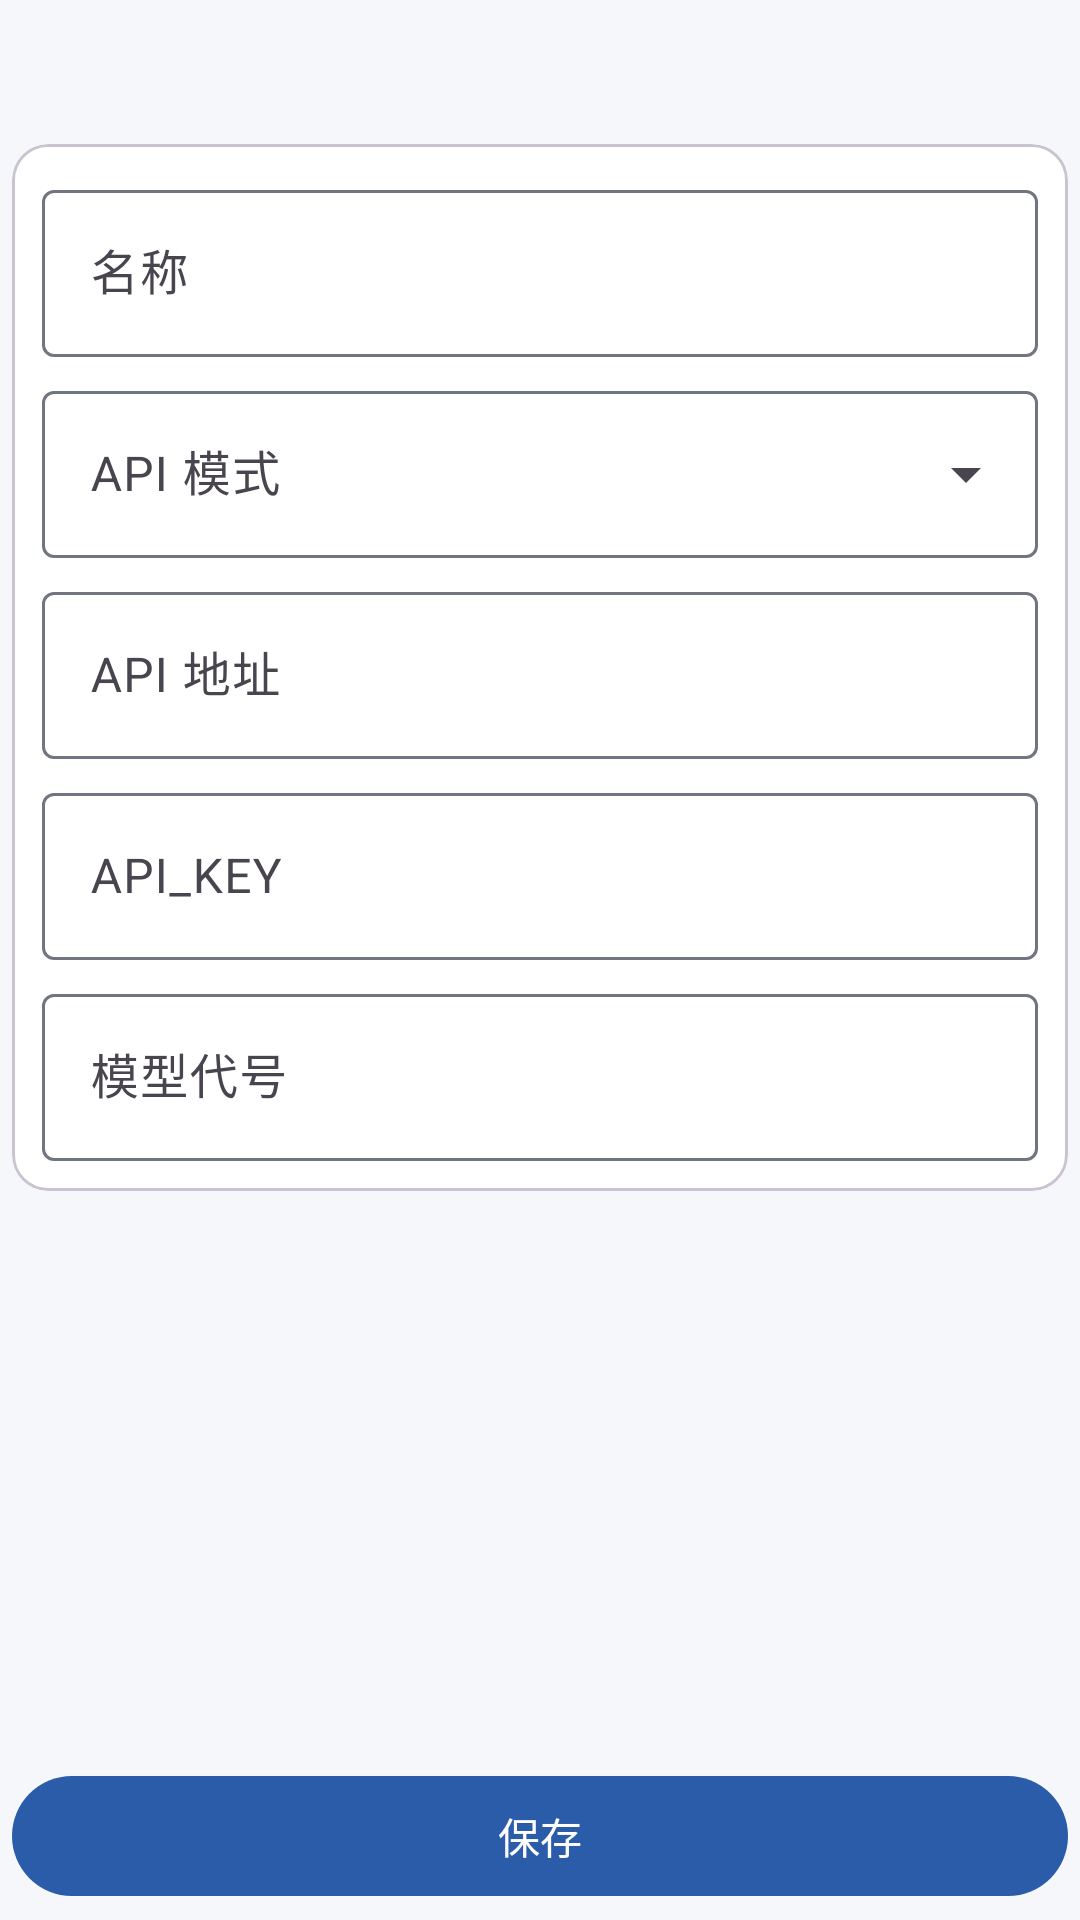

This screen was rendered from an Android layout file. Write that file and the resources it references.
<!-- AndroidManifest.xml: application theme Theme.LiteAi -->
<!-- res/layout/activity_model_editor.xml -->
<?xml version="1.0" encoding="utf-8"?>
<LinearLayout xmlns:android="http://schemas.android.com/apk/res/android"
    xmlns:app="http://schemas.android.com/apk/res-auto"
    android:layout_width="match_parent"
    android:layout_height="match_parent"
    android:background="?android:colorBackground"
    android:orientation="vertical"
    android:padding="@dimen/screen_padding">

    <com.google.android.material.appbar.MaterialToolbar
        android:id="@+id/toolbar"
        android:layout_width="match_parent"
        android:layout_height="@dimen/toolbar_height"
        android:navigationIcon="@drawable/ic_arrow_back"
        app:navigationIconTint="?attr/colorOnSurface" />

    <androidx.core.widget.NestedScrollView
        android:layout_width="match_parent"
        android:layout_height="0dp"
        android:layout_marginTop="@dimen/section_spacing"
        android:layout_weight="1"
        android:fillViewport="true">

        <LinearLayout
            android:layout_width="match_parent"
            android:layout_height="wrap_content"
            android:orientation="vertical">

            <com.google.android.material.card.MaterialCardView
                android:layout_width="match_parent"
                android:layout_height="wrap_content">

                <LinearLayout
                    android:layout_width="match_parent"
                    android:layout_height="wrap_content"
                    android:orientation="vertical"
                    android:padding="10dp">

                    <com.google.android.material.textfield.TextInputLayout
                        android:layout_width="match_parent"
                        android:layout_height="wrap_content">

                        <com.google.android.material.textfield.TextInputEditText
                            android:id="@+id/input_model_name"
                            android:layout_width="match_parent"
                            android:layout_height="wrap_content"
                            android:hint="@string/model_name" />
                    </com.google.android.material.textfield.TextInputLayout>

                    <com.google.android.material.textfield.TextInputLayout
                        style="@style/Widget.Material3.TextInputLayout.OutlinedBox.ExposedDropdownMenu"
                        android:layout_width="match_parent"
                        android:layout_height="wrap_content"
                        android:layout_marginTop="6dp">

                        <com.google.android.material.textfield.MaterialAutoCompleteTextView
                            android:id="@+id/input_model_mode"
                            android:layout_width="match_parent"
                            android:layout_height="wrap_content"
                            android:hint="@string/model_mode"
                            android:inputType="none" />
                    </com.google.android.material.textfield.TextInputLayout>

                    <com.google.android.material.textfield.TextInputLayout
                        android:layout_width="match_parent"
                        android:layout_height="wrap_content"
                        android:layout_marginTop="6dp">

                        <com.google.android.material.textfield.TextInputEditText
                            android:id="@+id/input_model_url"
                            android:layout_width="match_parent"
                            android:layout_height="wrap_content"
                            android:hint="@string/model_url" />
                    </com.google.android.material.textfield.TextInputLayout>

                    <com.google.android.material.textfield.TextInputLayout
                        android:layout_width="match_parent"
                        android:layout_height="wrap_content"
                        android:layout_marginTop="6dp">

                        <com.google.android.material.textfield.TextInputEditText
                            android:id="@+id/input_model_key"
                            android:layout_width="match_parent"
                            android:layout_height="wrap_content"
                            android:hint="@string/model_key" />
                    </com.google.android.material.textfield.TextInputLayout>

                    <com.google.android.material.textfield.TextInputLayout
                        android:layout_width="match_parent"
                        android:layout_height="wrap_content"
                        android:layout_marginTop="6dp">

                        <com.google.android.material.textfield.TextInputEditText
                            android:id="@+id/input_model_code"
                            android:layout_width="match_parent"
                            android:layout_height="wrap_content"
                            android:hint="@string/model_code" />
                    </com.google.android.material.textfield.TextInputLayout>
                </LinearLayout>
            </com.google.android.material.card.MaterialCardView>
        </LinearLayout>
    </androidx.core.widget.NestedScrollView>

    <com.google.android.material.button.MaterialButton
        android:id="@+id/button_save_model"
        android:layout_width="match_parent"
        android:layout_height="wrap_content"
        android:layout_marginTop="@dimen/section_spacing"
        android:text="@string/dialog_save" />
</LinearLayout>
<!-- resources referenced by this layout -->
<resources>
  <dimen name="screen_padding">4dp</dimen>
  <dimen name="section_spacing">4dp</dimen>
  <dimen name="toolbar_height">40dp</dimen>
  <!-- drawable ic_arrow_back (drawable) -->
  <vector xmlns:android="http://schemas.android.com/apk/res/android"
      android:width="24dp"
      android:height="24dp"
      android:tint="?attr/colorOnSurface"
      android:viewportWidth="24"
      android:viewportHeight="24">
      <path
          android:fillColor="#FFFFFFFF"
          android:pathData="M20,11H7.83L13.42,5.41L12,4L4,12L12,20L13.41,18.59L7.83,13H20V11Z" />
  </vector>
  <string name="dialog_save">保存</string>
  <string name="model_code">模型代号</string>
  <string name="model_key">API_KEY</string>
  <string name="model_mode">API 模式</string>
  <string name="model_name">名称</string>
  <string name="model_url">API 地址</string>
  <style name="Theme.LiteAi" parent="Theme.Material3.Light.NoActionBar">
          <item name="colorPrimary">@color/md_theme_light_primary</item>
          <item name="colorOnPrimary">@color/md_theme_light_onPrimary</item>
          <item name="android:colorBackground">@color/md_theme_light_background</item>
          <item name="colorSurface">@color/md_theme_light_surface</item>
          <item name="colorOnSurface">@color/md_theme_light_onSurface</item>
          <item name="colorSecondaryContainer">@color/md_theme_light_secondaryContainer</item>
          <item name="colorOnSecondaryContainer">@color/md_theme_light_onSecondaryContainer</item>
          <item name="colorOutline">@color/md_theme_light_outline</item>
          <item name="android:statusBarColor">@android:color/transparent</item>
          <item name="android:navigationBarColor">@android:color/transparent</item>
          <item name="materialAlertDialogTheme">@style/ThemeOverlay.LiteAi.MaterialAlertDialog</item>
          <item name="android:windowLightStatusBar" tools:targetApi="m">true</item>
      </style>
  <color name="md_theme_light_primary">#2A5CAA</color>
  <color name="md_theme_light_onPrimary">#FFFFFF</color>
  <color name="md_theme_light_background">#F5F7FB</color>
  <color name="md_theme_light_surface">#FFFFFF</color>
  <color name="md_theme_light_onSurface">#1A1C1E</color>
  <color name="md_theme_light_secondaryContainer">#D9E2FF</color>
  <color name="md_theme_light_onSecondaryContainer">#13264C</color>
  <color name="md_theme_light_outline">#70757F</color>
  <style name="ThemeOverlay.LiteAi.MaterialAlertDialog" parent="ThemeOverlay.Material3.MaterialAlertDialog">
          <item name="materialAlertDialogBodyTextStyle">@style/TextAppearance.Material3.BodyMedium</item>
      </style>
</resources>
